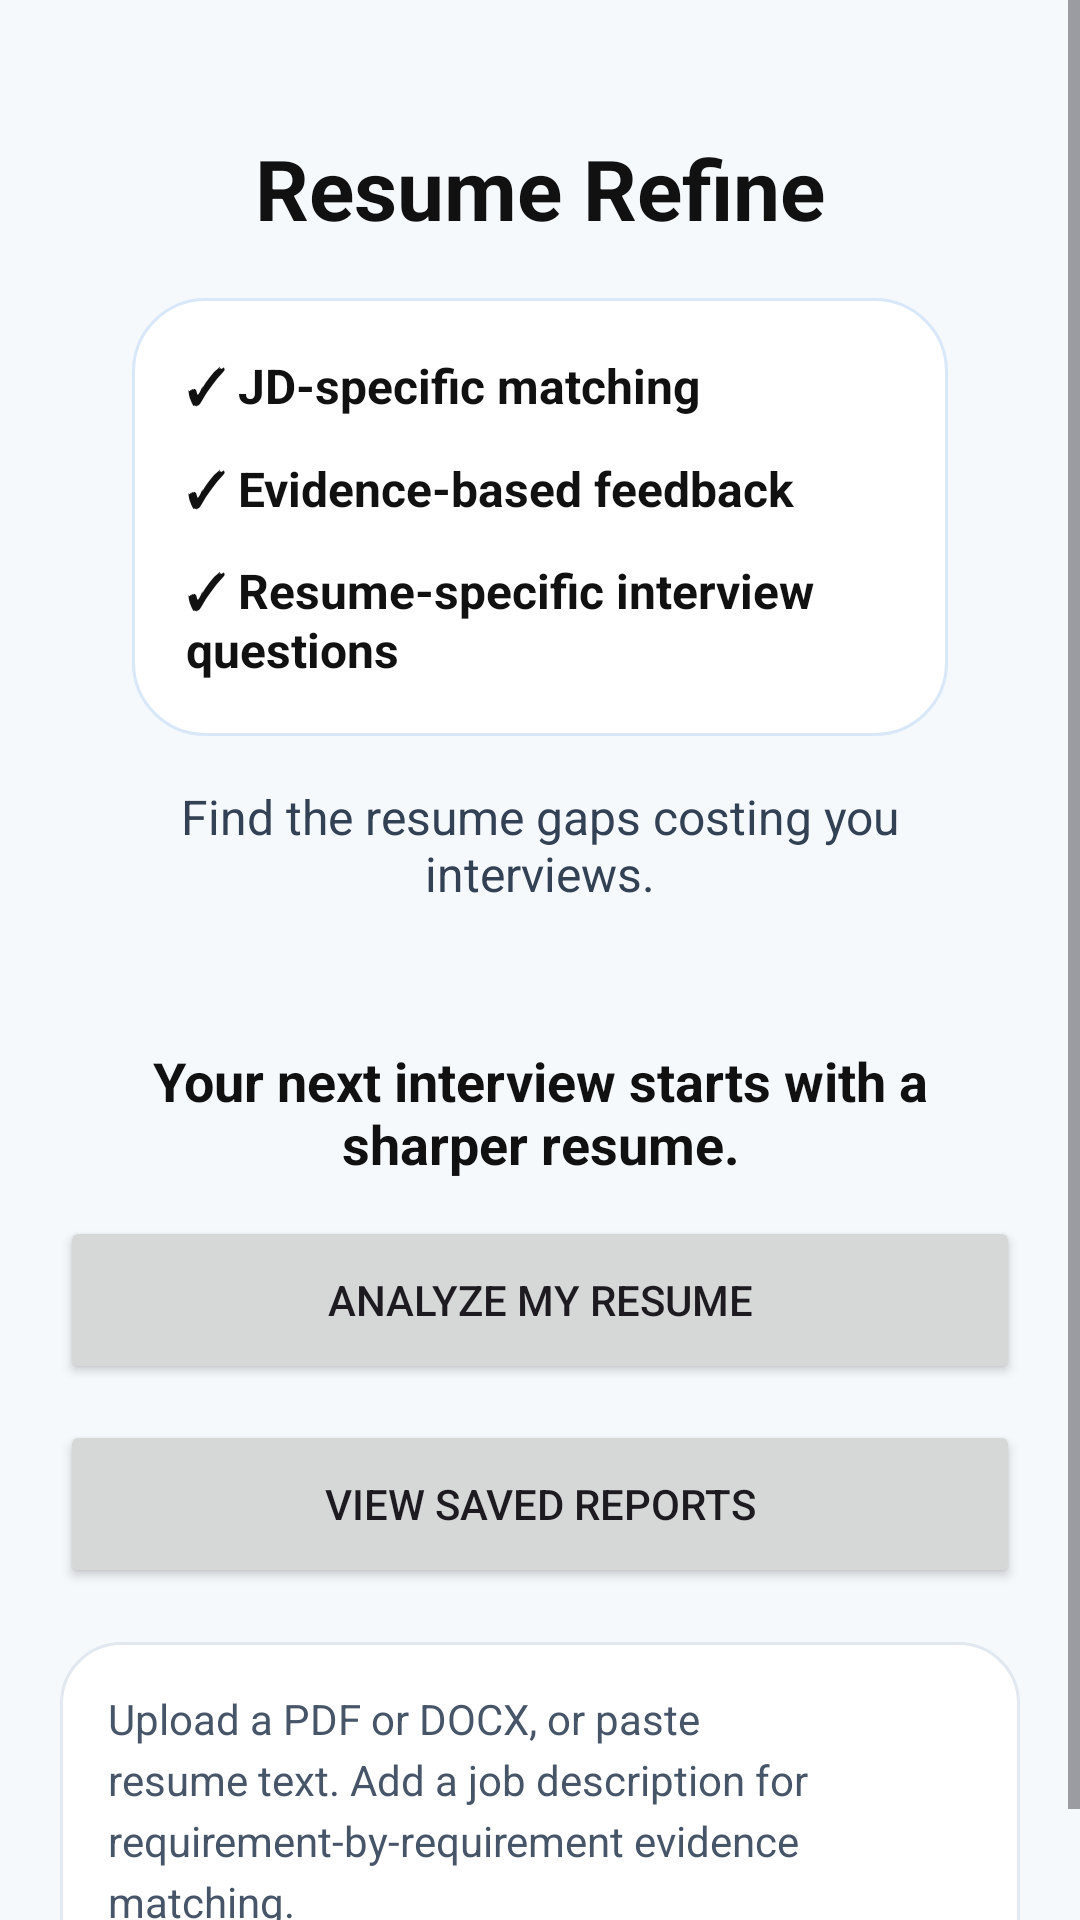

This screen was rendered from an Android layout file. Write that file and the resources it references.
<!-- AndroidManifest.xml: activity theme Theme.ResumeRefine -->
<!-- res/layout/activity_main.xml -->
<?xml version="1.0" encoding="utf-8"?>
<ScrollView xmlns:android="http://schemas.android.com/apk/res/android"
    android:layout_width="match_parent"
    android:layout_height="match_parent"
    android:background="#F6F9FC"
    android:fillViewport="true">

    <LinearLayout
        android:layout_width="match_parent"
        android:layout_height="wrap_content"
        android:orientation="vertical"
        android:padding="20dp">

        <LinearLayout
            android:layout_width="match_parent"
            android:layout_height="wrap_content"
            android:background="@drawable/bg_input_hero"
            android:orientation="vertical"
            android:padding="24dp">

            <TextView
                android:layout_width="match_parent"
                android:layout_height="wrap_content"
                android:gravity="center"
                android:text="Resume Refine"
                android:textColor="#111111"
                android:textSize="28sp"
                android:textStyle="bold" />

            <LinearLayout
                android:layout_width="match_parent"
                android:layout_height="wrap_content"
                android:layout_marginTop="18dp"
                android:background="@drawable/bg_logo_card"
                android:orientation="vertical"
                android:padding="18dp">

                <TextView
                    android:layout_width="match_parent"
                    android:layout_height="wrap_content"
                    android:text="✓ JD-specific matching"
                    android:textColor="#111111"
                    android:textSize="16sp"
                    android:textStyle="bold" />

                <TextView
                    android:layout_width="match_parent"
                    android:layout_height="wrap_content"
                    android:layout_marginTop="12dp"
                    android:text="✓ Evidence-based feedback"
                    android:textColor="#111111"
                    android:textSize="16sp"
                    android:textStyle="bold" />

                <TextView
                    android:layout_width="match_parent"
                    android:layout_height="wrap_content"
                    android:layout_marginTop="12dp"
                    android:text="✓ Resume-specific interview questions"
                    android:textColor="#111111"
                    android:textSize="16sp"
                    android:textStyle="bold" />
            </LinearLayout>

            <TextView
                android:layout_width="match_parent"
                android:layout_height="wrap_content"
                android:layout_marginTop="16dp"
                android:gravity="center"
                android:text="Find the resume gaps costing you interviews."
                android:textColor="#334155"
                android:textSize="16sp" />
        </LinearLayout>

        <TextView
            android:id="@+id/textMotivation"
            android:layout_width="match_parent"
            android:layout_height="wrap_content"
            android:layout_marginTop="22dp"
            android:gravity="center"
            android:text="Your next interview starts with a sharper resume."
            android:textColor="#111111"
            android:textSize="18sp"
            android:textStyle="bold" />

        <Button
            android:id="@+id/btnResumeReview"
            android:layout_width="match_parent"
            android:layout_height="wrap_content"
            android:layout_marginTop="12dp"
            android:minHeight="56dp"
            android:text="Analyze My Resume" />

        <Button
            android:id="@+id/btnSavedReports"
            android:layout_width="match_parent"
            android:layout_height="wrap_content"
            android:layout_marginTop="12dp"
            android:minHeight="56dp"
            android:text="View Saved Reports" />

        <TextView
            android:layout_width="match_parent"
            android:layout_height="wrap_content"
            android:layout_marginTop="18dp"
            android:background="@drawable/bg_form_card"
            android:lineSpacingExtra="4dp"
            android:padding="16dp"
            android:text="Upload a PDF or DOCX, or paste resume text. Add a job description for requirement-by-requirement evidence matching."
            android:textColor="#475569"
            android:textSize="14sp" />

    </LinearLayout>
</ScrollView>
<!-- resources referenced by this layout -->
<resources>
  <!-- drawable bg_form_card (drawable) -->
  <?xml version="1.0" encoding="utf-8"?>
  <shape xmlns:android="http://schemas.android.com/apk/res/android" android:shape="rectangle">
      <solid android:color="#FFFFFF" />
      <stroke android:width="1dp" android:color="#E2E8F0" />
      <corners android:radius="20dp" />
  </shape>
  <!-- drawable bg_logo_card (drawable) -->
  <?xml version="1.0" encoding="utf-8"?>
  <shape xmlns:android="http://schemas.android.com/apk/res/android"
      android:shape="rectangle">
      <solid android:color="#FFFFFF" />
      <stroke
          android:width="1dp"
          android:color="#D8E8F8" />
      <corners android:radius="24dp" />
  </shape>
  <style name="Theme.ResumeRefine" parent="Base.Theme.ResumeRefine" />
  <style name="Base.Theme.ResumeRefine" parent="Theme.Material3.DayNight.NoActionBar">
          
          
      </style>
</resources>
